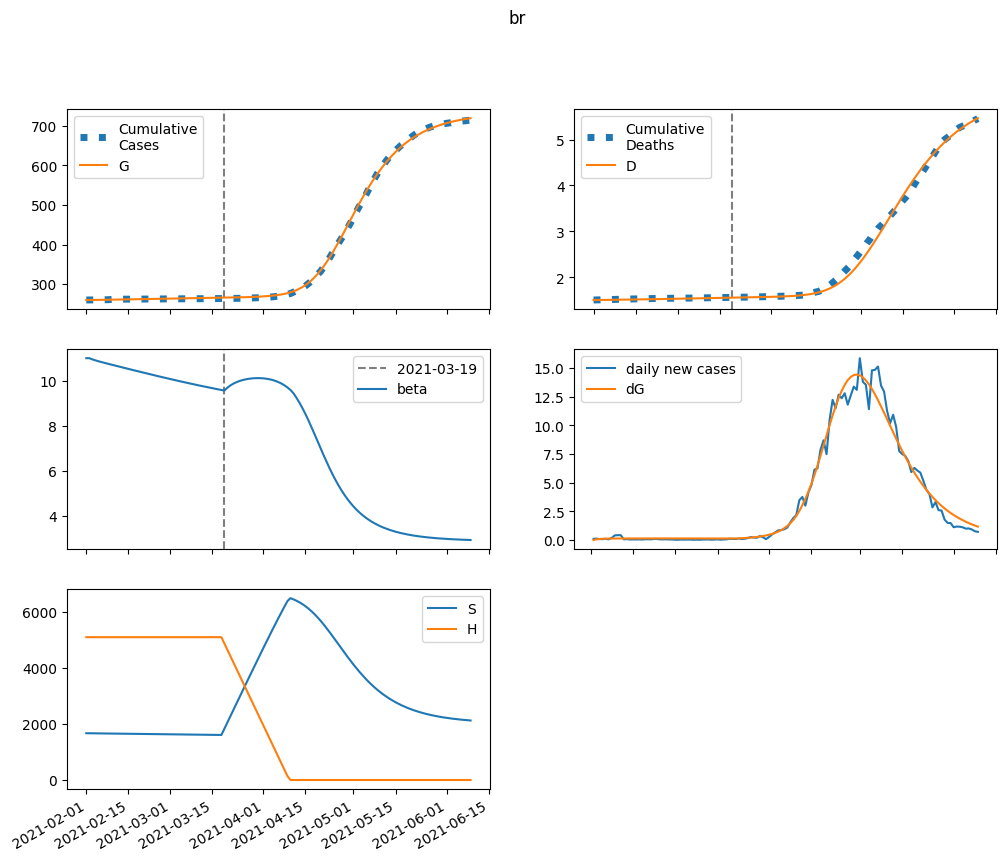

The file beside this chart, header and first rows:
series, 2021-02-01, 2021-02-02, 2021-02-03, 2021-02-04, 2021-02-05, 2021-02-06, 2021-02-07, 2021-02-08, 2021-02-09, 2021-02-10, 2021-02-11, 2021-02-12, 2021-02-13, 2021-02-14, 2021-02-15, 2021-02-16, 2021-02-17, 2021-02-18, 2021-02-19, 2021-02-20, 2021-02-21, 2021-02-22, 2021-02-23
S, 1668008, 1666008, 1664341, 1662842, 1661429, 1660057, 1658702, 1657354, 1656005, 1654653, 1653296, 1651934, 1650567, 1649194, 1647817, 1646435, 1645049, 1643660, 1642268, 1640873, 1639477, 1638079, 1636680
E, 0.0, 1999, 3068, 3646, 3965, 4148, 4258, 4329, 4379, 4418, 4449, 4476, 4501, 4523, 4544, 4562, 4579, 4595, 4608, 4620, 4631, 4639, 4646
I, 1135, 1030, 994.3, 994.1, 1011, 1036, 1065, 1094, 1122, 1149, 1175, 1200, 1223, 1244, 1264, 1283, 1301, 1318, 1333, 1348, 1362, 1374, 1386
A, 10216, 8496, 7606, 7154, 6934, 6837, 6806, 6810, 6833, 6865, 6902, 6941, 6982, 7022, 7061, 7099, 7136, 7171, 7205, 7236, 7265, 7293, 7318
IH, 0.0, 50.14, 71.81, 81.62, 86.75, 90.21, 93.13, 95.91, 98.65, 101.3, 104, 106.5, 108.9, 111.2, 113.3, 115.3, 117.2, 119, 120.7, 122.3, 123.7, 125.1, 126.4
IN, 55.19, 105.9, 147.4, 183.9, 217.4, 249, 279.3, 308.5, 336.8, 364.2, 390.7, 416.3, 441, 464.9, 487.9, 510, 531.3, 551.7, 571.2, 590, 607.9, 625.1, 641.5
D, 1501, 1501, 1501, 1502, 1503, 1504, 1505, 1505, 1506, 1507, 1508, 1509, 1510, 1511, 1512, 1513, 1514, 1516, 1517, 1518, 1519, 1520, 1521
R, 0.0, 1724, 3186, 4512, 5769, 6994, 8207, 9419, 10635, 11858, 13090, 14332, 15584, 16845, 18116, 19397, 20687, 21986, 23293, 24608, 25930, 27260, 28596
G, 259563, 259563, 259623, 259715, 259824, 259943, 260068, 260196, 260325, 260457, 260589, 260723, 260857, 260992, 261128, 261264, 261401, 261538, 261676, 261814, 261953, 262092, 262231
H, 5091293, 5091293, 5091293, 5091293, 5091293, 5091293, 5091293, 5091293, 5091293, 5091293, 5091293, 5091293, 5091293, 5091293, 5091293, 5091293, 5091293, 5091293, 5091293, 5091293, 5091293, 5091293, 5091293
beta, 10.99, 10.99, 10.94, 10.9, 10.86, 10.82, 10.79, 10.75, 10.72, 10.69, 10.65, 10.62, 10.58, 10.55, 10.52, 10.48, 10.45, 10.42, 10.39, 10.35, 10.32, 10.29, 10.26
